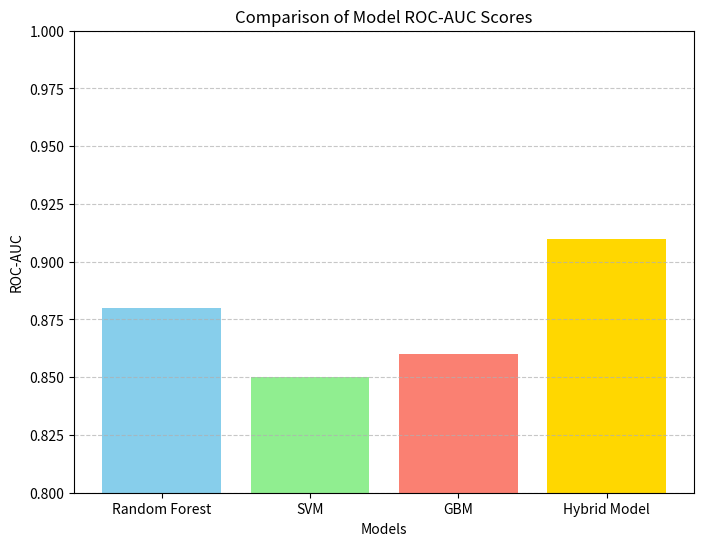

Write Python code to recreate this figure.
import matplotlib.pyplot as plt

# Data
models = ['Random Forest', 'SVM', 'GBM', 'Hybrid Model']
roc_auc = [0.88, 0.85, 0.86, 0.91]

# Define colors for each bar
colors = ['skyblue', 'lightgreen', 'salmon', 'gold']

# Create the bar chart
plt.figure(figsize=(8, 6))
plt.bar(models, roc_auc, color=colors)
plt.xlabel('Models')
plt.ylabel('ROC-AUC')
plt.title('Comparison of Model ROC-AUC Scores')
plt.ylim(0.8, 1.0)  # Set y-axis limits for better visualization
plt.grid(axis='y', linestyle='--', alpha=0.7)
plt.show()
